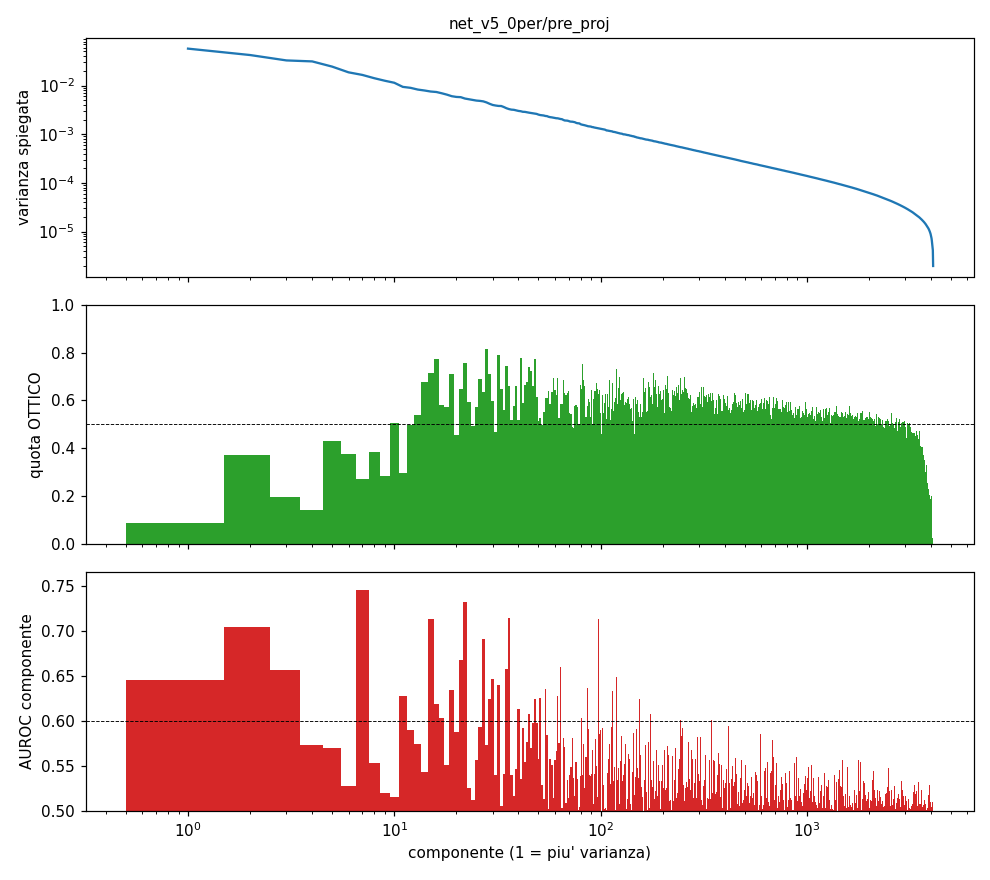

The table this chart was drawn from, first rows:
componente, var_spiegata, quota_ottico, auroc
1, 0.0572, 0.08674, 0.6455
2, 0.04225, 0.3705, 0.7038
3, 0.03275, 0.1948, 0.6567
4, 0.03126, 0.1399, 0.5728
5, 0.02443, 0.4321, 0.5699
6, 0.01865, 0.3774, 0.5272
7, 0.0165, 0.2712, 0.7453
8, 0.01412, 0.3847, 0.5532
9, 0.01252, 0.2828, 0.5195
10, 0.01138, 0.5056, 0.515
11, 0.00937, 0.2959, 0.6278
12, 0.008949, 0.4967, 0.5893
13, 0.008251, 0.5407, 0.5742
14, 0.0079, 0.676, 0.5429
15, 0.007523, 0.7135, 0.7134
16, 0.00735, 0.7739, 0.6187
17, 0.006917, 0.5803, 0.6032
18, 0.006487, 0.5723, 0.5508
19, 0.006027, 0.7087, 0.6339
20, 0.005825, 0.4558, 0.5877
21, 0.00576, 0.6493, 0.667
22, 0.005395, 0.7568, 0.7318
23, 0.005224, 0.5918, 0.5252
24, 0.005052, 0.4934, 0.5118
25, 0.004902, 0.5711, 0.5568
26, 0.00483, 0.6881, 0.5932
27, 0.004723, 0.6353, 0.6907
28, 0.004493, 0.8132, 0.573
29, 0.004206, 0.7121, 0.6241
30, 0.003982, 0.5975, 0.6468
31, 0.003879, 0.4698, 0.5402
32, 0.003803, 0.7891, 0.6401
33, 0.00379, 0.6497, 0.5053
34, 0.003608, 0.5598, 0.5405
35, 0.003409, 0.7419, 0.657
36, 0.003273, 0.66, 0.7142
37, 0.003191, 0.5182, 0.5401
38, 0.003165, 0.5749, 0.5169
39, 0.003087, 0.6618, 0.5459
40, 0.003004, 0.5161, 0.6125
41, 0.002963, 0.7777, 0.5357
42, 0.002883, 0.5895, 0.5919
43, 0.00287, 0.6641, 0.5539
44, 0.002811, 0.6758, 0.5763
45, 0.002765, 0.7383, 0.6079
46, 0.002727, 0.7247, 0.5694
47, 0.00269, 0.6615, 0.5979
48, 0.002646, 0.7711, 0.6237
49, 0.002609, 0.6148, 0.5974
50, 0.002523, 0.5119, 0.5579
51, 0.00247, 0.5247, 0.6256
52, 0.002451, 0.4959, 0.5283
53, 0.00242, 0.5508, 0.5134
54, 0.002367, 0.6114, 0.6355
55, 0.002348, 0.6087, 0.5837
56, 0.002276, 0.6387, 0.5023
57, 0.002236, 0.5869, 0.5574
58, 0.002215, 0.6368, 0.5512
59, 0.00218, 0.6933, 0.5141
60, 0.002159, 0.6416, 0.5561
... 4,036 more rows
